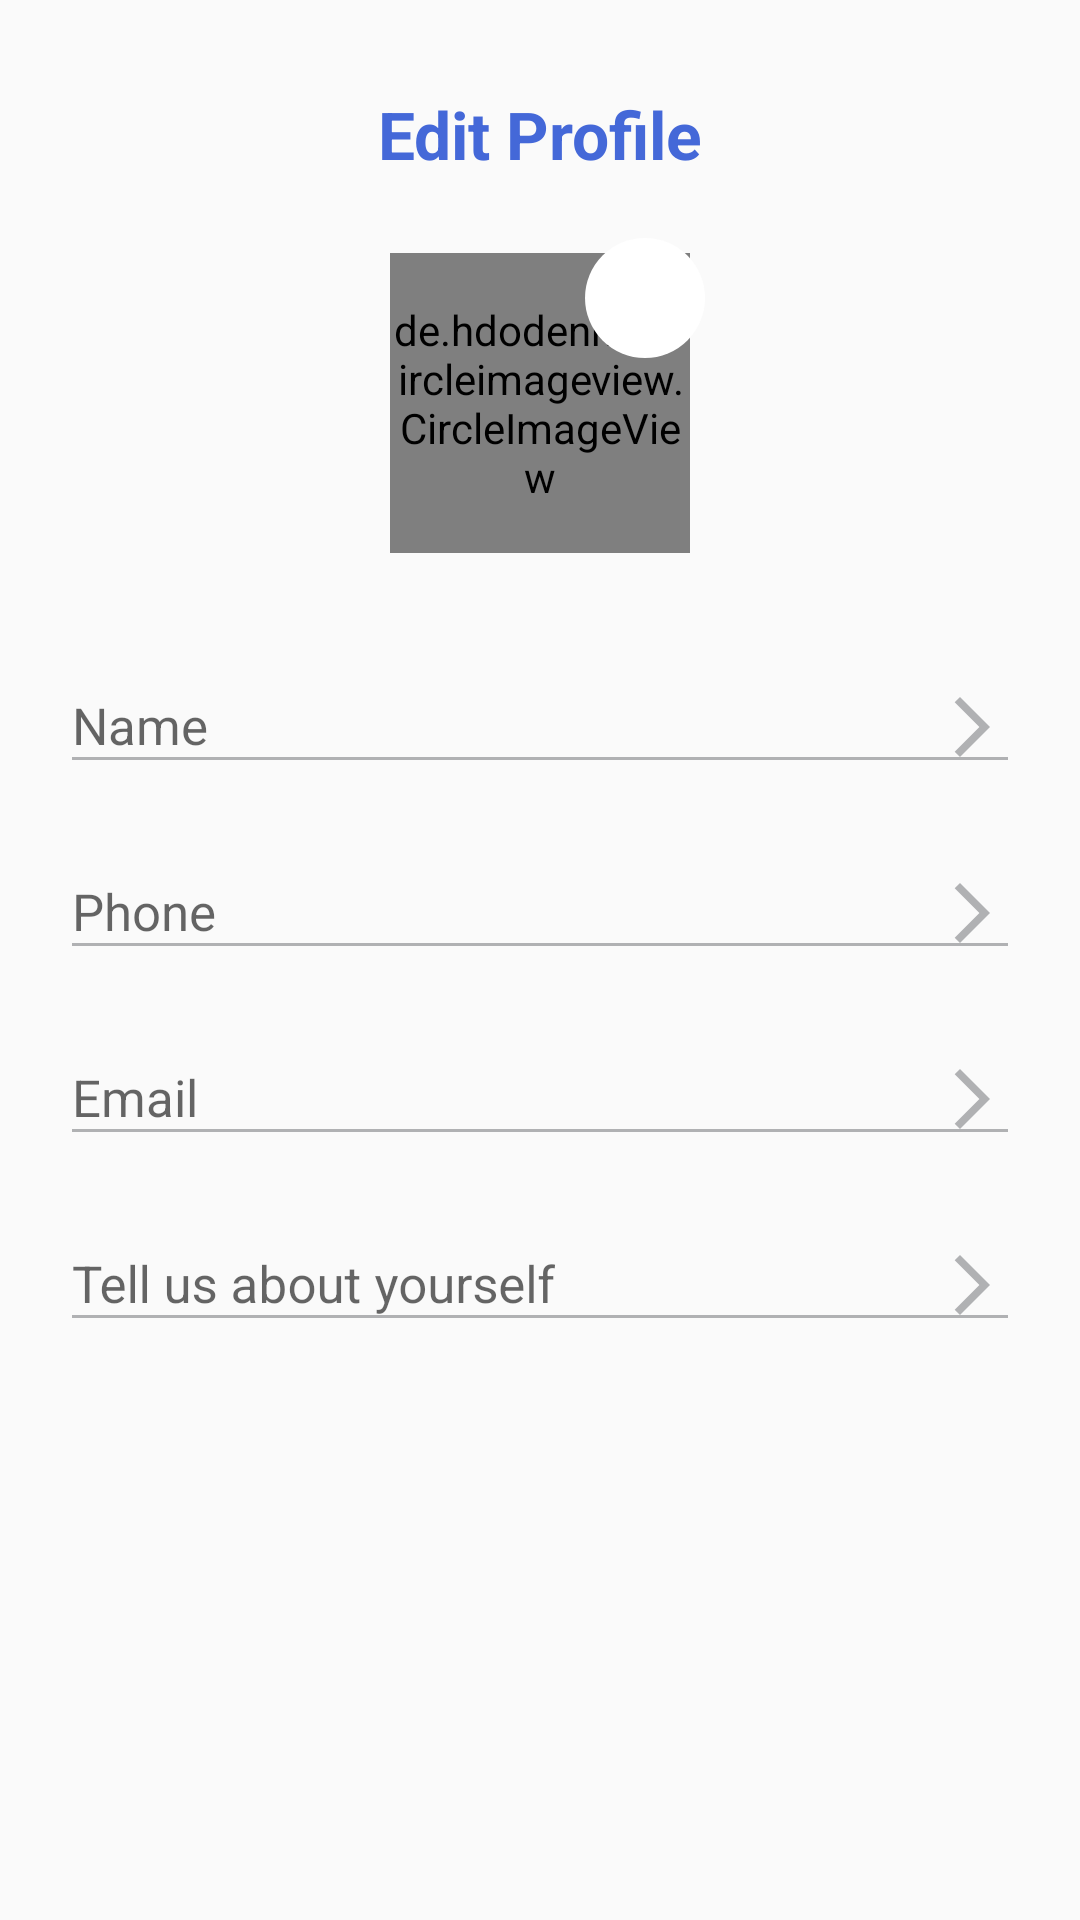

Layout XML and referenced resources for this Android screen:
<!-- AndroidManifest.xml: application theme Theme.Profile -->
<!-- res/layout/activity_main.xml -->
<?xml version="1.0" encoding="utf-8"?>

<layout xmlns:android="http://schemas.android.com/apk/res/android"
    xmlns:app="http://schemas.android.com/apk/res-auto"
    xmlns:tools="http://schemas.android.com/tools">

    <LinearLayout
        android:layout_width="match_parent"
        android:layout_height="match_parent"
        android:orientation="vertical"
        tools:context=".MainActivity">

        <TextView
            android:layout_width="match_parent"
            android:layout_height="wrap_content"
            android:layout_marginTop="30dp"
            android:gravity="center"
            android:text="@string/edit_profile"
            android:textColor="@color/text_color"
            android:textSize="22sp"
            android:textStyle="bold" />

        <FrameLayout
            android:layout_width="110dp"
            android:layout_height="110dp"
            android:layout_gravity="center"
            android:layout_marginTop="20dp">

            <de.hdodenhof.circleimageview.CircleImageView
                android:id="@+id/circleImageViewId"
                android:layout_width="100dp"
                android:layout_height="100dp"
                android:layout_gravity="center"
                android:src="@drawable/ic_baseline_photo_camera_24"
                app:civ_border_color="@color/text_color"
                app:civ_border_width="2dp" />

            <ImageView
                android:id="@+id/ivGetProfileId"
                android:layout_width="wrap_content"
                android:layout_height="wrap_content"
                android:layout_gravity="right"
                android:background="@drawable/circle_background"
                android:padding="10dp"
                android:src="@drawable/ic_baseline_edit_24"
                app:tint="@color/text_color" />
        </FrameLayout>

        <com.google.android.material.textfield.TextInputLayout
            android:layout_width="match_parent"
            android:layout_height="wrap_content"
            android:layout_marginLeft="20dp"
            android:layout_marginTop="20dp"
            android:layout_marginRight="20dp">

            <com.google.android.material.textfield.TextInputEditText
                android:id="@+id/etNameId"
                android:layout_width="match_parent"
                android:layout_height="match_parent"
                android:backgroundTint="@color/gray"
                android:drawableRight="@drawable/ic_baseline_arrow_forward_ios_24"
                android:focusable="false"
                android:hint="@string/name"
                android:inputType="text"
                android:singleLine="true"
                android:textColor="@color/black"
                android:textColorHint="@color/gray"
                android:textSize="17sp" />

        </com.google.android.material.textfield.TextInputLayout>

        <com.google.android.material.textfield.TextInputLayout
            android:layout_width="match_parent"
            android:layout_height="wrap_content"
            android:layout_marginLeft="20dp"
            android:layout_marginTop="10dp"
            android:layout_marginRight="20dp">

            <com.google.android.material.textfield.TextInputEditText
                android:id="@+id/etPhoneNoId"
                android:layout_width="match_parent"
                android:layout_height="match_parent"
                android:backgroundTint="@color/gray"
                android:drawableRight="@drawable/ic_baseline_arrow_forward_ios_24"
                android:focusable="false"
                android:hint="@string/phone"
                android:inputType="numberSigned"
                android:singleLine="true"
                android:textColor="@color/black"
                android:textColorHint="@color/gray"
                android:textSize="17sp" />

        </com.google.android.material.textfield.TextInputLayout>

        <com.google.android.material.textfield.TextInputLayout
            android:layout_width="match_parent"
            android:layout_height="wrap_content"
            android:layout_marginLeft="20dp"
            android:layout_marginTop="10dp"
            android:layout_marginRight="20dp">

            <com.google.android.material.textfield.TextInputEditText
                android:id="@+id/etEmailId"
                android:layout_width="match_parent"
                android:layout_height="match_parent"
                android:backgroundTint="@color/gray"
                android:drawableEnd="@drawable/ic_baseline_arrow_forward_ios_24"
                android:drawableRight="@drawable/ic_baseline_arrow_forward_ios_24"
                android:focusable="false"
                android:hint="@string/email"
                android:inputType="textEmailAddress"
                android:singleLine="true"
                android:textColor="@color/black"
                android:textColorHint="@color/gray"
                android:textSize="17sp"
                tools:ignore="UnusedAttribute" />

        </com.google.android.material.textfield.TextInputLayout>

        <com.google.android.material.textfield.TextInputLayout
            android:layout_width="match_parent"
            android:layout_height="wrap_content"
            android:layout_marginLeft="20dp"
            android:layout_marginTop="10dp"
            android:layout_marginRight="20dp">

            <com.google.android.material.textfield.TextInputEditText
                android:id="@+id/etDescriptionId"
                android:layout_width="match_parent"
                android:layout_height="match_parent"
                android:backgroundTint="@color/gray"
                android:drawableEnd="@drawable/ic_baseline_arrow_forward_ios_24"
                android:drawableRight="@drawable/ic_baseline_arrow_forward_ios_24"
                android:focusable="false"
                android:hint="Tell us about yourself"
                android:inputType="textMultiLine|textLongMessage"
                android:maxLength="150"
                android:singleLine="true"
                android:textColor="@color/black"
                android:textColorHint="@color/gray"
                android:textSize="17sp"
                tools:ignore="UnusedAttribute" />

        </com.google.android.material.textfield.TextInputLayout>
    </LinearLayout>
</layout>
<!-- resources referenced by this layout -->
<resources>
  <color name="black">#FF000000</color>
  <color name="gray">#B0B1B3</color>
  <color name="text_color">#4468D8</color>
  <!-- drawable circle_background (drawable) -->
  <?xml version="1.0" encoding="utf-8"?>
  
  <shape xmlns:android="http://schemas.android.com/apk/res/android"
      android:shape="oval">
      <solid android:color="@color/white" />
      <size
          android:width="40dp"
          android:height="40dp" />
  </shape>
  <!-- drawable ic_baseline_arrow_forward_ios_24 (drawable) -->
  <vector xmlns:android="http://schemas.android.com/apk/res/android"
      android:width="24dp"
      android:height="24dp"
      android:autoMirrored="true"
      android:tint="#B0B1B3"
      android:viewportWidth="24"
      android:viewportHeight="24">
      <path
          android:fillColor="@android:color/white"
          android:pathData="M6.23,20.23l1.77,1.77l10,-10l-10,-10l-1.77,1.77l8.23,8.23z" />
  </vector>
  <string name="edit_profile">Edit Profile</string>
  <string name="email">Email</string>
  <string name="name">Name</string>
  <string name="phone">Phone</string>
  <style name="Theme.Profile" parent="Theme.Design.Light.NoActionBar">
          
          <item name="colorPrimary">@color/purple_500</item>
          <item name="colorPrimaryVariant">@color/purple_700</item>
          <item name="colorOnPrimary">@color/white</item>
          
          <item name="colorSecondary">@color/teal_200</item>
          <item name="colorSecondaryVariant">@color/teal_700</item>
          <item name="colorOnSecondary">@color/black</item>
          
          <item name="android:statusBarColor" tools:targetApi="l">?attr/colorPrimaryVariant</item>
          
      </style>
  <color name="white">#FFFFFFFF</color>
  <color name="purple_500">#F9F9F9</color>
  <color name="purple_700">#F9F9F9</color>
  <color name="teal_200">#FF03DAC5</color>
  <color name="teal_700">#FF018786</color>
</resources>
